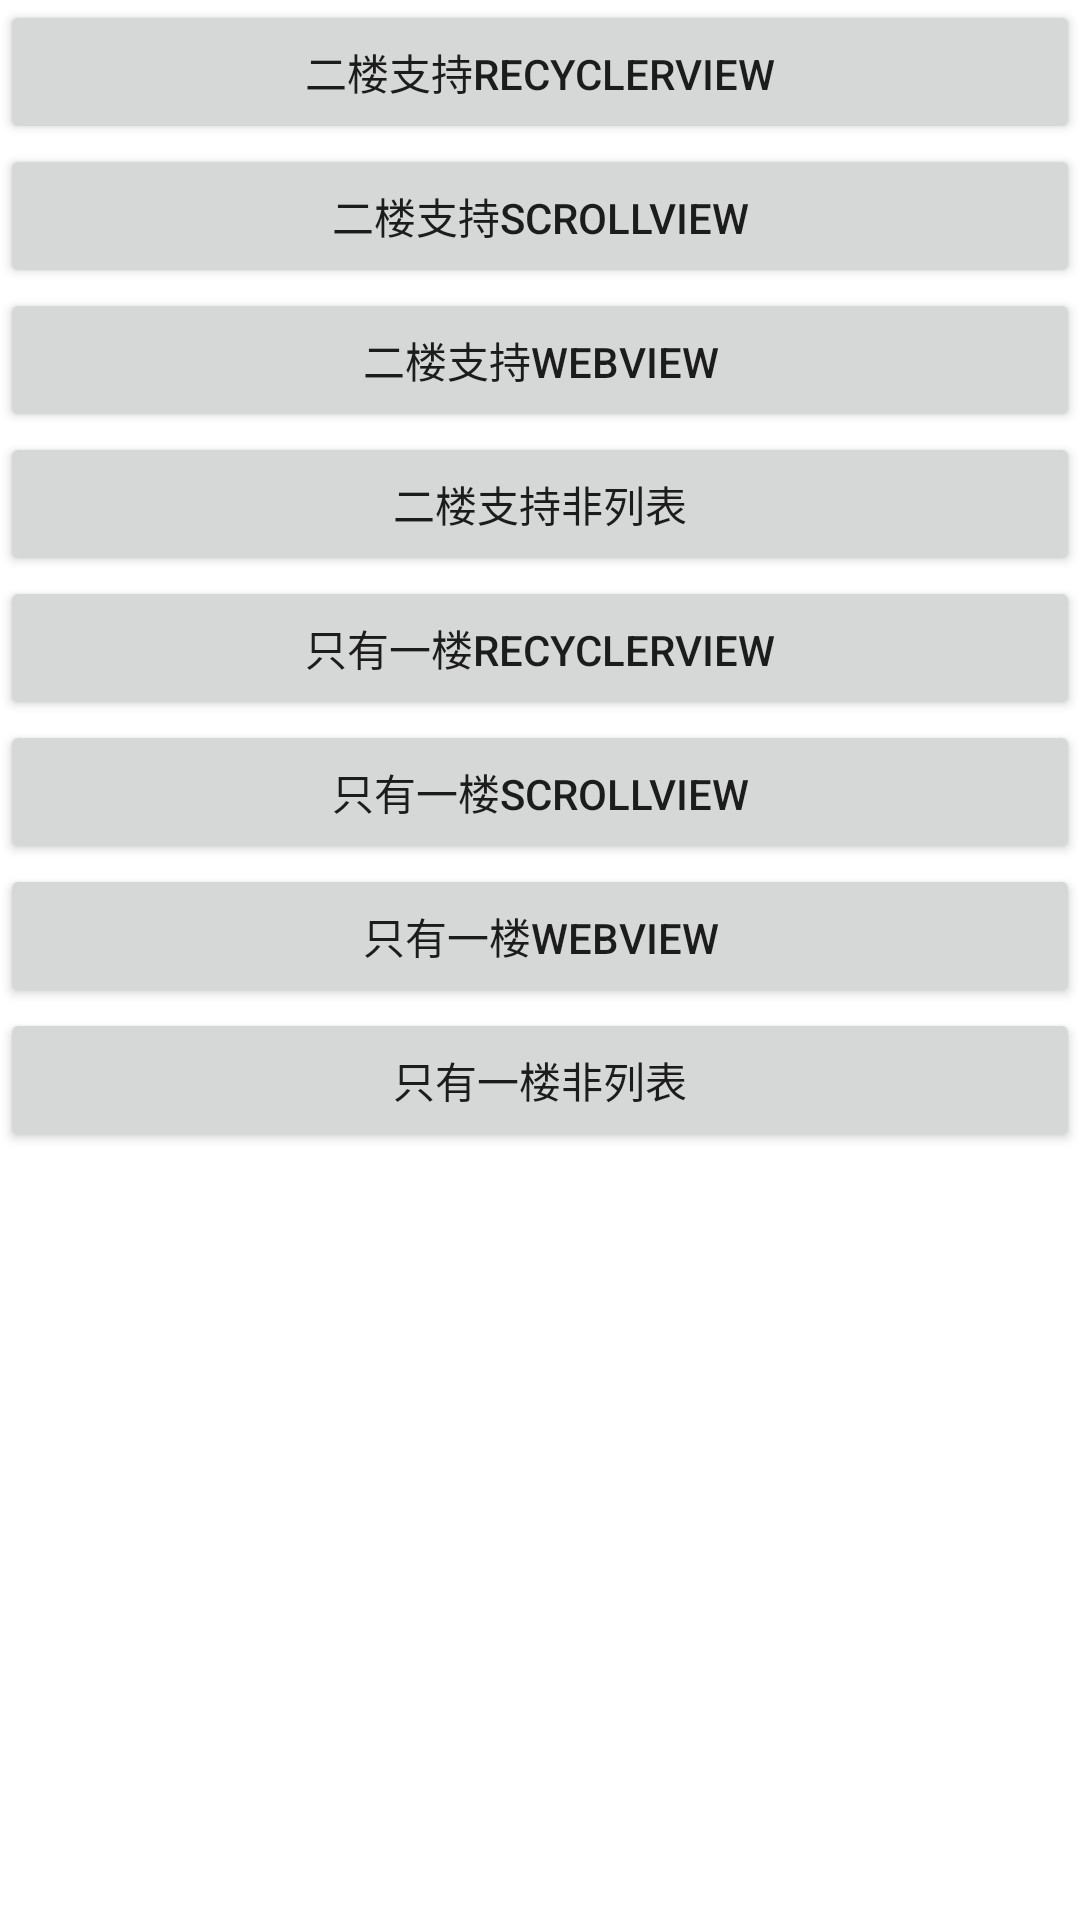

Android layout source for this screen:
<!-- AndroidManifest.xml: application theme Theme.SecondFloorController -->
<!-- res/layout/activity_main.xml -->
<?xml version="1.0" encoding="utf-8"?>
<LinearLayout xmlns:android="http://schemas.android.com/apk/res/android"
    xmlns:tools="http://schemas.android.com/tools"
    android:layout_width="match_parent"
    android:layout_height="match_parent"
    tools:context=".MainActivity"
    android:orientation="vertical">

    <Button
        android:layout_width="match_parent"
        android:layout_height="wrap_content"
        android:text="二楼支持RecyclerView"
        android:onClick="skipOneFloorHasSecondFloorRecyclerView"/>

    <Button
        android:layout_width="match_parent"
        android:layout_height="wrap_content"
        android:text="二楼支持ScrollView"
        android:onClick="skipOneFloorHasSecondFloorScrollView"/>

    <Button
        android:layout_width="match_parent"
        android:layout_height="wrap_content"
        android:text="二楼支持WebView"
        android:onClick="skipOneFloorHasSecondFloorWebView"/>

    <Button
        android:layout_width="match_parent"
        android:layout_height="wrap_content"
        android:text="二楼支持非列表"
        android:onClick="skipOneFloorHasSecondFloorNoList"/>

    <Button
        android:layout_width="match_parent"
        android:layout_height="wrap_content"
        android:text="只有一楼RecyclerView"
        android:onClick="skipOneFloorNoSecondFloorRecyclerView"/>

    <Button
        android:layout_width="match_parent"
        android:layout_height="wrap_content"
        android:text="只有一楼ScrollView"
        android:onClick="skipOneFloorNoSecondFloorScrollView"/>

    <Button
        android:layout_width="match_parent"
        android:layout_height="wrap_content"
        android:text="只有一楼WebView"
        android:onClick="skipOneFloorNoSecondFloorWebView"/>

    <Button
        android:layout_width="match_parent"
        android:layout_height="wrap_content"
        android:text="只有一楼非列表"
        android:onClick="skipOneFloorNoSecondFloorNoList"/>

</LinearLayout>
<!-- resources referenced by this layout -->
<resources>
  <style name="Theme.SecondFloorController" parent="Theme.MaterialComponents.Light.NoActionBar">
          
          <item name="colorPrimary">@color/purple_500</item>
          <item name="colorPrimaryVariant">@color/purple_700</item>
          <item name="colorOnPrimary">@color/white</item>
          
          <item name="colorSecondary">@color/teal_200</item>
          <item name="colorSecondaryVariant">@color/teal_700</item>
          <item name="colorOnSecondary">@color/black</item>
          
          <item name="android:statusBarColor" tools:targetApi="l">?attr/colorPrimaryVariant</item>
          
      </style>
  <!-- not gathered from this repository: default colours our renderer supplied (Android Studio template values) -->
  <color name="purple_500">#FF6200EE</color>
  <color name="purple_700">#FF3700B3</color>
  <color name="teal_200">#FF03DAC5</color>
  <color name="teal_700">#FF018786</color>
  <color name="black">#FF000000</color>
  <color name="white">#FFFFFFFF</color>
</resources>
